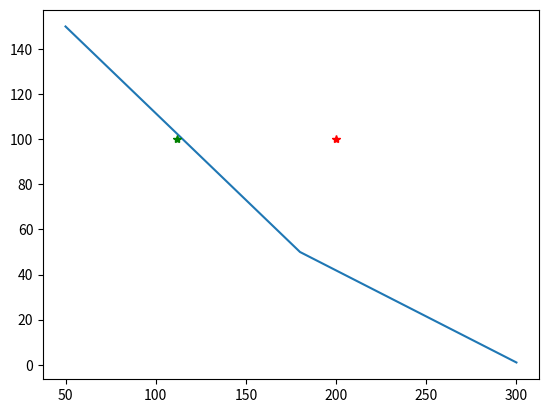

This figure's Python source:
#车道
#车
#input
#output
#比较x,y的位置

from scipy.interpolate import interp1d
import numpy as np
import matplotlib.pyplot as plt

# object input
car_center = np.array([200, 100])

# lane input
lane_x = np.array([300, 180, 50])
lane_y = np.array([1, 50, 150])

# plot
#from matplotlib.figure import Figure
#from matplotlib.backends.backend_agg import FigureCanvasAgg

#fig = Figure(figsize=[6,6])
#ax = fig.add_axes([.1,.1,.8,.8])

#canvas = FigureCanvasAgg(fig)
plt.plot(lane_x, lane_y) 
plt.plot(car_center[0],car_center[1],  color="r",marker="*")
#plt.plot(x, y, color="r", linestyle="--", marker="*", linewidth=1.0)

#plt.show()
#ax.scatter(car_center[0],car_center[1], marker="*")


#plt.savefig("test.png", dpi=120)
# plot函数作图


# interpolate
#x = np.linspace(0, 10, num=11, endpoint=True)
#y = np.cos(-x**2/9.0)
f = interp1d(lane_x, lane_y)
new_x = f(car_center[1])
plt.plot(new_x, car_center[1],  color="g",marker="*")
#type(car_pos)

# decide whitch lane


# outuput text


# config
# 添加路径，选择哪个文件读取， 运行， 类型setup
# 图片和车道自己实现一遍，这样可以问问题
# 目标识别训练的部分

